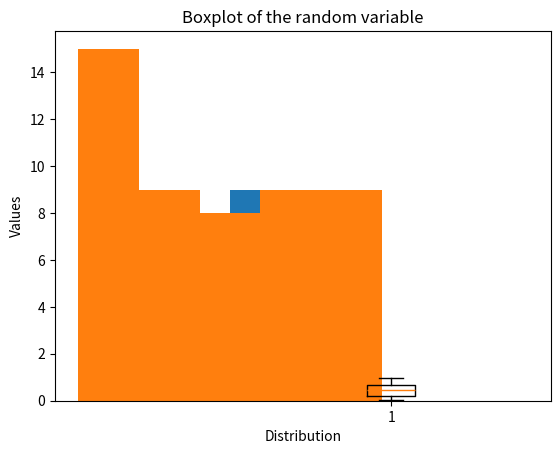

Python code for this plot:
import numpy as np
from numpy.random import rand, seed
import matplotlib
import matplotlib.pyplot as plt


SIZE = 50


def collect(size=SIZE):
    random_values = rand(size)
    mean = random_values.mean()
    standard_deviation = random_values.std()
    first_quartile = np.quantile(random_values, 0.25)
    third_quartile = np.quantile(random_values, 0.75)
    median = np.median(random_values)
    print(
        f"The values are {random_values}"
        f"The mean of the data is {mean:.4f}"
        f"The standard deviation of the data is {standard_deviation:.4f}"
        f"The first quartile is {first_quartile:.4f}"
        f"The third quartile is {third_quartile:.4f}"
        f"The median is {median:.4f}"
    )
    return random_values


def organize(data):
    plt.hist(data, bins=8)
    plt.xlabel('Values')
    plt.ylabel('Occurrence')
    plt.title('Histogram of the random variable, 8 bins')
    plt.show()

    plt.hist(data, bins=5)
    plt.xlabel('Values')
    plt.ylabel('Occurrence')
    plt.title('Histogram of the random variable, 5 bins')
    plt.show()


def describe():
    print(
        "The first graph should be flat, since we sampled from a "
        "uniform distribution. However, since there are only 50 "
        "data points, and 8 bins. the histogram looks more irregular. "
        "The second graph looks more flat, since there are fewer bins."
    )


def describe_theoretical():
    print(
        "The random variable has a uniform distribution "
        "with parameters 0 and 1."
    )
    print(
        "The mean of the data is 0.5\n"
        "The standard deviation of the data is 0.33\n"
        "The first quartile is 0.25\n"
        "The third quartile is 0.75\n"
        "The median is 0.5\n"
    )
    print(
        "The empirical and the theoretical values are not "
        "very close since the amount of sampled points is "
        "relatively low."
    )


def plot(data):
    plt.boxplot(data)
    plt.xlabel('Distribution')
    plt.ylabel('Values')
    plt.title('Boxplot of the random variable')
    plt.show()

    q1 = np.quantile(data, 0.25)
    q3 = np.quantile(data, 0.75)
    iqr = q3 - q1
    num_outliers = len(data[data < q1 - 1.5 * iqr]) + len(data[data > q3 + 1.5 * iqr])
    print(f"The number of potential outliers is {num_outliers}.\n")


def compare(data):
    print(
        "The first quartile is slightly lower than expected.\n"
        "The median is slightly lower than expected.\n"
        "The third quartile is slightly lower than expected.\n"
        f"The minimum has to be at least 0, but is inevitably higher "
        f"({data.min()}) due to the relatively small amount of points.\n"
        f"The maximum has to be at most 1, but is inevitably lower "
        f"({data.max()}) due to the relatively small amount of points.\n"
        f"The inter-quartile range is slightly lower than expected.\n"
        f"The overall shape of the histogram is flat but not complerely, "
        f"due to the relatively small amount of points.\n"
    )
    print(
        "Since we are dealing with a uniform distribution, ideally "
        "the boxplot should have 4 equal parts, two inside the box "
        "plus the two tail ends. In reality, the boxplot is more skewed, "
        "with lower values than expected.\n"
    )


if __name__ == '__main__':
    seed(42)
    np.set_printoptions(
        formatter={'float': lambda x: '{0:0.4f}'.format(x)}
    )
    # matplotlib.use('TkAgg')

    data = collect()
    organize(data)
    describe()
    describe_theoretical()
    plot(data)
    compare(data)
